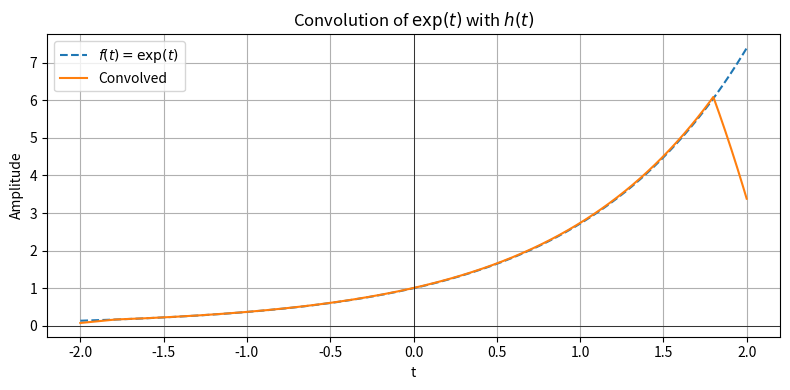

The matplotlib source for this figure:
import numpy as np
import matplotlib.pyplot as plt
from scipy.signal import convolve

# Time axis
t = np.linspace(-2, 2, 1000)
dt = t[1] - t[0]

# Define the exponential function
def exp_function(x):
    return np.exp(x)

f = exp_function(t)

# Define the rectangular kernel h(t) from –T to +T
T = 0.2
kernel_t = np.arange(-T, T + dt, dt)
h = np.ones_like(kernel_t)
h /= h.sum()   # normalize area to 1

# Perform convolution
f_conv = convolve(f, h, mode='same')

# Plot original vs. convolved
plt.figure(figsize=(8, 4))
plt.plot(t, f,      linestyle='--', label='$f(t)=\\exp(t)$')
plt.plot(t, f_conv, label='Convolved', color='C1')
plt.title('Convolution of $\\exp(t)$ with $h(t)$')
plt.xlabel('t')
plt.ylabel('Amplitude')
plt.grid(True)
plt.legend()
plt.axhline(0, color='black', linewidth=0.5)
plt.axvline(0, color='black', linewidth=0.5)
plt.tight_layout()
plt.show()
